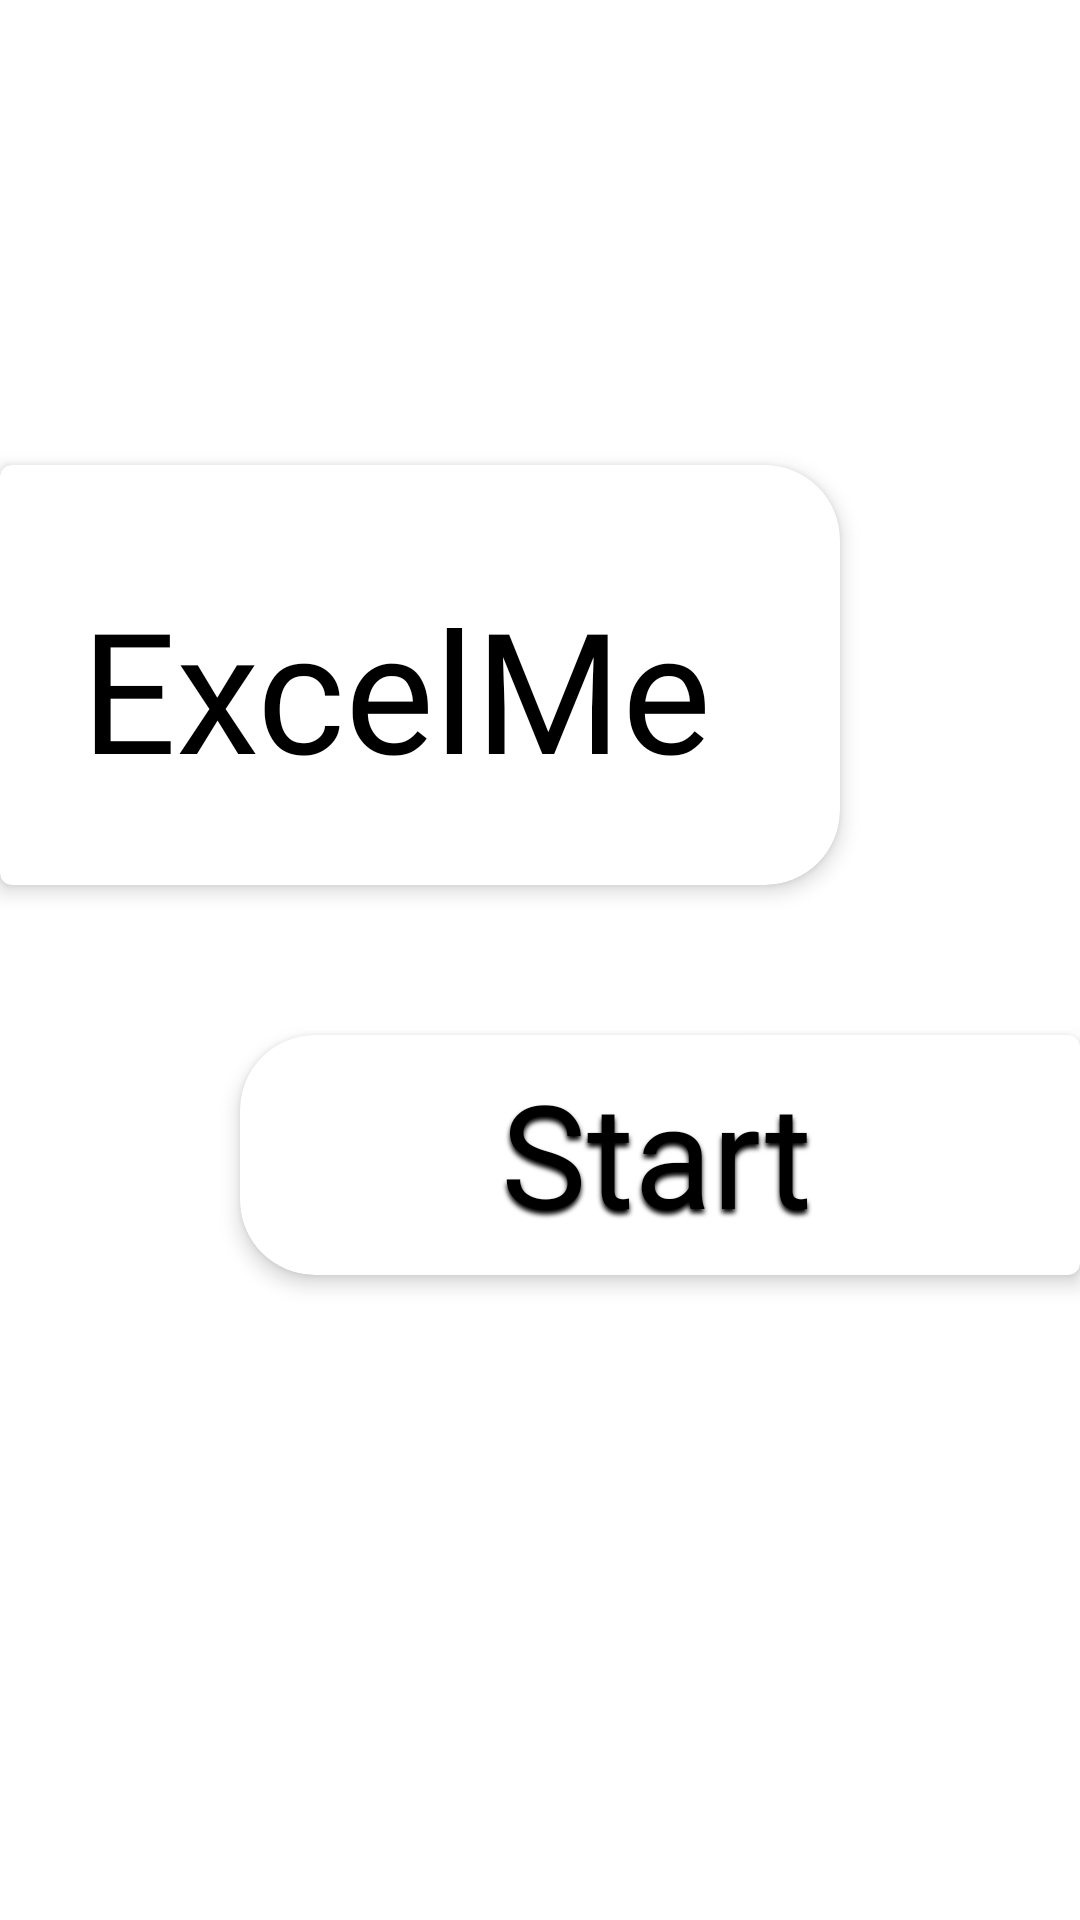

Layout XML and referenced resources for this Android screen:
<!-- AndroidManifest.xml: application theme Theme.ExcelMe.NoActionBar -->
<!-- res/layout/activity_welcome.xml -->
<?xml version="1.0" encoding="utf-8"?>
<androidx.constraintlayout.widget.ConstraintLayout xmlns:android="http://schemas.android.com/apk/res/android"
    xmlns:app="http://schemas.android.com/apk/res-auto"
    xmlns:tools="http://schemas.android.com/tools"
    android:layout_width="match_parent"
    android:layout_height="match_parent"
    android:background="@drawable/background"
    tools:context=".WelcomeActivity">

    <com.google.android.material.card.MaterialCardView
        android:id="@+id/appName"
        style="@style/menuLeft"
        android:layout_width="280dp"
        android:layout_height="140dp"
        android:layout_marginTop="155dp"
        android:background="@color/white"
        android:visibility="visible"
        app:layout_constraintStart_toStartOf="parent"
        app:layout_constraintTop_toTopOf="parent">

        <TextView
            android:id="@+id/app_name"
            android:layout_width="wrap_content"
            android:layout_height="wrap_content"
            android:layout_marginStart="20dp"
            android:layout_marginTop="30dp"
            android:fontFamily="@font/roboto"
            android:text="@string/applicationName"
            android:textColor="@color/black"
            android:textSize="56sp"
            app:layout_constraintEnd_toEndOf="@+id/first_section_icon"
            app:layout_constraintStart_toStartOf="@+id/first_section_icon"
            app:layout_constraintTop_toTopOf="parent" />
    </com.google.android.material.card.MaterialCardView>

    <com.google.android.material.card.MaterialCardView
        android:id="@+id/start_button"
        style="@style/menuRight"
        android:layout_width="280dp"
        android:layout_height="80dp"
        android:layout_marginTop="50dp"
        android:background="@color/white"
        android:visibility="visible"
        app:layout_constraintEnd_toEndOf="parent"
        app:layout_constraintTop_toBottomOf="@+id/appName">

        <TextView
            android:id="@+id/start"
            android:layout_width="wrap_content"
            android:layout_height="wrap_content"
            android:layout_marginStart="80dp"
            android:layout_marginTop="0dp"
            android:fontFamily="@font/roboto"
            android:shadowColor="#000000"
            android:shadowDx="0"
            android:shadowDy="4"
            android:shadowRadius="4"
            android:text="Start"
            android:textColor="@color/black"
            android:textSize="48sp"
            app:layout_constraintEnd_toEndOf="@+id/first_section_icon"
            app:layout_constraintStart_toStartOf="@+id/first_section_icon"
            app:layout_constraintTop_toTopOf="parent" />
    </com.google.android.material.card.MaterialCardView>


</androidx.constraintlayout.widget.ConstraintLayout>
<!-- resources referenced by this layout -->
<resources>
  <color name="black">#FF000000</color>
  <color name="white">#FFFFFFFF</color>
  <string name="applicationName">ExcelMe</string>
  <style name="menuLeft" parent="@style/menu">
          <item name="shapeAppearanceOverlay">@style/ShapeAppearance_cardRightSideCorners</item>
      </style>
  <style name="menuRight" parent="@style/menu">
          <item name="shapeAppearanceOverlay">@style/ShapeAppearance_cardLeftSideCorners</item>
      </style>
  <style name="Theme.ExcelMe.NoActionBar">
          <item name="windowActionBar">false</item>
          <item name="windowNoTitle">true</item>
      </style>
  <style name="menu" parent="Widget.MaterialComponents.CardView">
          <item name="cardElevation">4dp</item>
          <item name="cardBackgroundColor">@color/white</item>
      </style>
  <style name="ShapeAppearance_cardRightSideCorners" parent="">
          <item name="cornerFamily">rounded</item>
          <item name="cornerSizeTopRight">25dp</item>
          <item name="cornerSizeBottomRight">25dp</item>
      </style>
  <style name="ShapeAppearance_cardLeftSideCorners" parent="">
          <item name="cornerFamily">rounded</item>
          <item name="cornerSizeTopLeft">25dp</item>
          <item name="cornerSizeBottomLeft">25dp</item>
      </style>
</resources>
